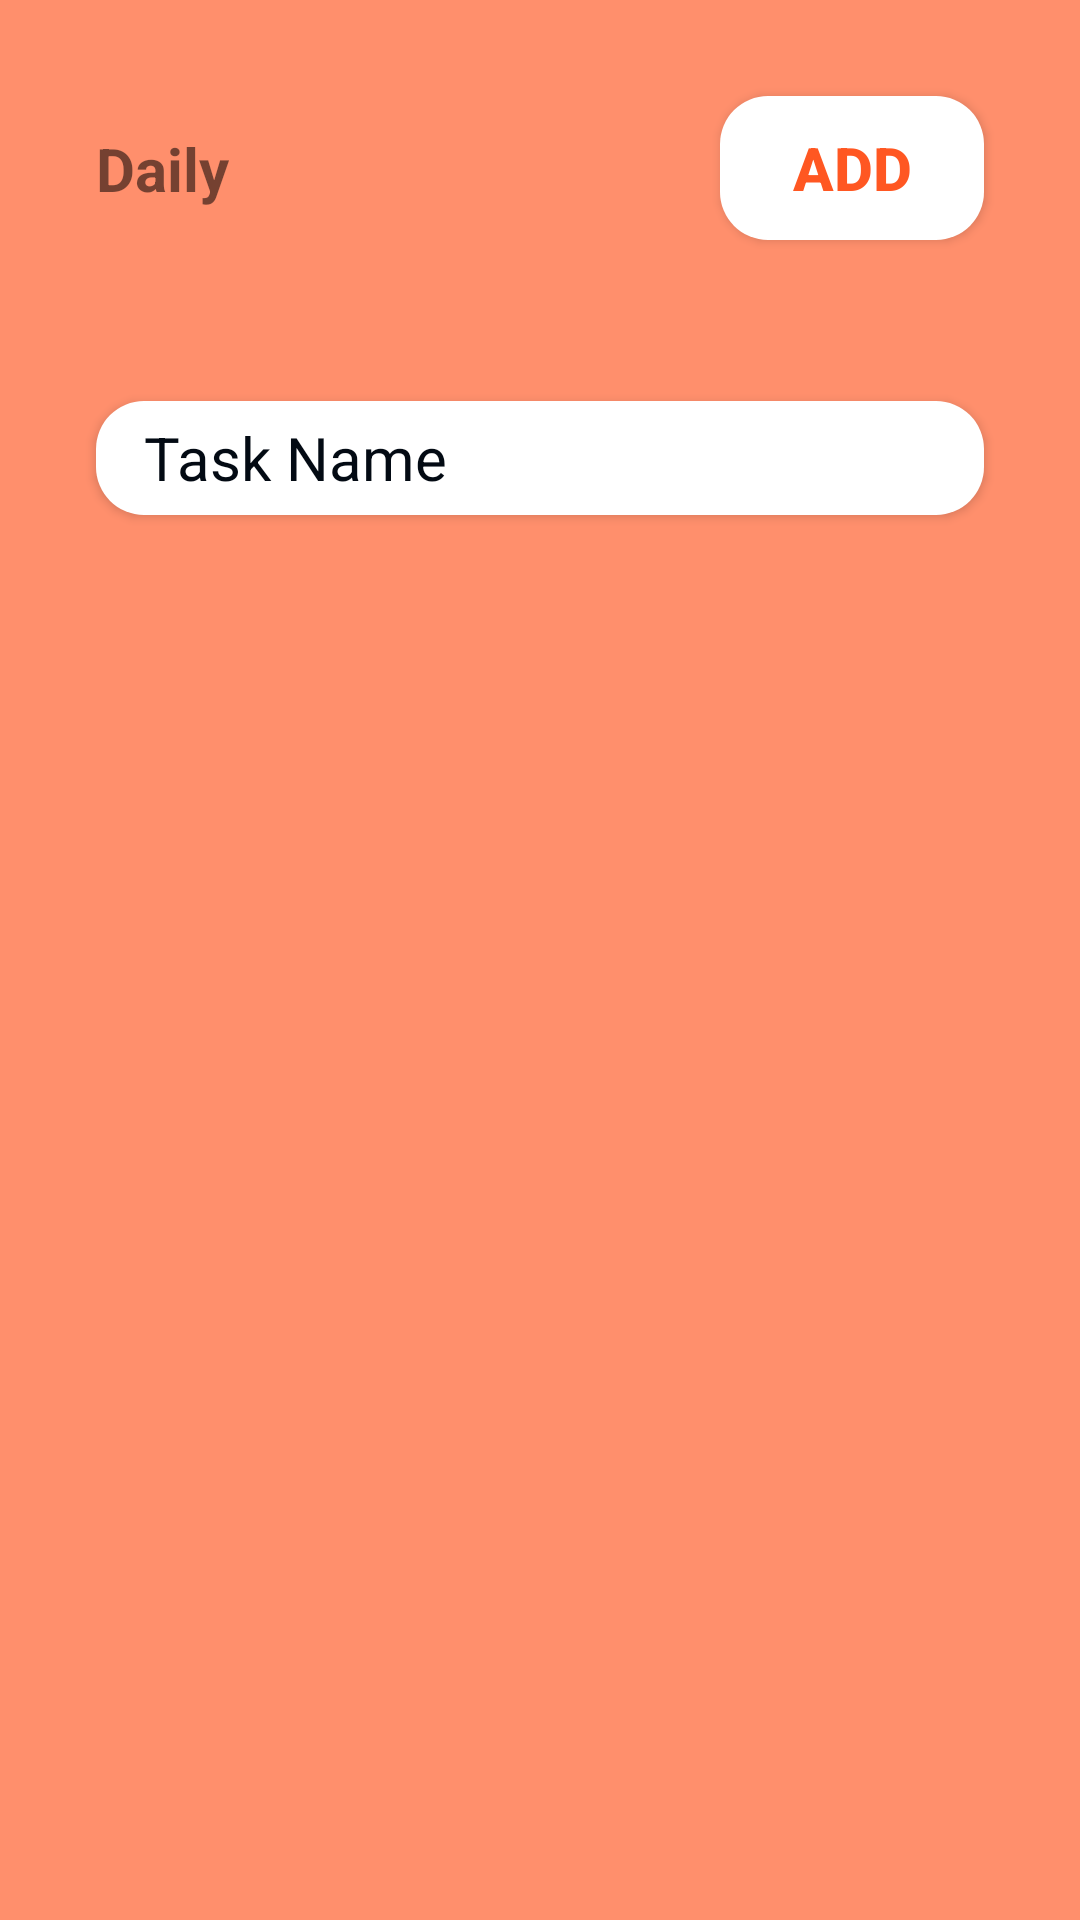

Produce the Android XML layout that renders to this screen, including the resource entries it uses.
<!-- AndroidManifest.xml: application theme Theme.ListIt -->
<!-- res/layout/fragment_making_task.xml -->
<?xml version="1.0" encoding="utf-8"?>
<FrameLayout xmlns:android="http://schemas.android.com/apk/res/android"
    xmlns:app="http://schemas.android.com/apk/res-auto"
    xmlns:tools="http://schemas.android.com/tools"
    android:layout_width="match_parent"
    android:layout_height="match_parent"
    android:background="@color/orange"
    tools:context=".MakingTask">

    <androidx.constraintlayout.widget.ConstraintLayout
        android:layout_width="match_parent"
        android:layout_height="match_parent">

        <androidx.constraintlayout.widget.Guideline
            android:id="@+id/verticalGuideline"
            android:layout_width="wrap_content"
            android:layout_height="wrap_content"
            android:orientation="vertical"
            app:layout_constraintGuide_percent="0.50" />

        <TextView
            android:id="@+id/taskType"
            android:layout_width="wrap_content"
            android:layout_height="wrap_content"
            android:layout_marginStart="32dp"
            android:text="@string/type_daily"
            android:textSize="20sp"
            android:textStyle="bold"
            app:layout_constraintStart_toStartOf="parent"
            app:layout_constraintTop_toTopOf="@id/taskBTN"
            app:layout_constraintBottom_toBottomOf="@id/taskBTN"/>

        <Button
            android:id="@+id/taskBTN"
            android:layout_width="wrap_content"
            android:layout_height="wrap_content"
            android:layout_marginTop="32dp"
            android:layout_marginEnd="32dp"
            android:background="@drawable/rounded_edittext"
            android:fontFamily="sans-serif-medium"
            android:text="@string/add"
            android:textColor="@color/dark_orange"
            android:textSize="20sp"
            android:textStyle="bold"
            app:layout_constraintEnd_toEndOf="parent"
            app:layout_constraintTop_toTopOf="parent" />

        <EditText
            android:layout_width="0dp"
            android:layout_height="38dp"
            android:layout_marginTop="64dp"
            android:background="@drawable/rounded_edittext"
            android:elevation="1dp"
            android:hint="Task Name"
            android:textColor="@color/dark"
            android:textColorHint="@color/dark"
            android:paddingStart="16dp"
            android:paddingEnd="16dp"
            android:textSize="20sp"
            android:translationZ="1dp"
            app:layout_constraintEnd_toEndOf="@id/taskBTN"
            app:layout_constraintStart_toStartOf="@id/taskType"
            app:layout_constraintTop_toBottomOf="@id/taskType" />


    </androidx.constraintlayout.widget.ConstraintLayout>


</FrameLayout>
<!-- resources referenced by this layout -->
<resources>
  <color name="dark">#030A13</color>
  <color name="dark_orange">#FF5722</color>
  <color name="orange">#ff8f6c</color>
  <!-- drawable rounded_edittext (drawable) -->
  <?xml version="1.0" encoding="utf-8"?>
  <selector xmlns:android="http://schemas.android.com/apk/res/android">
  
      <item android:state_enabled="true">
          <shape>
              <solid android:color="@color/white" />
              <corners android:radius="16dp" />
          </shape>
      </item>
  
  </selector>
  <string name="add">ADD</string>
  <string name="type_daily">Daily</string>
  <style name="Theme.ListIt" parent="Theme.AppCompat.DayNight.NoActionBar">
          
          <item name="colorPrimary">@color/white</item>
          <item name="colorPrimaryVariant">@color/white</item>
          <item name="colorOnPrimary">@color/white</item>
          
          <item name="colorSecondary">@color/teal_200</item>
          <item name="colorSecondaryVariant">@color/teal_700</item>
          <item name="colorOnSecondary">@color/white</item>
          
          <item name="android:statusBarColor">@color/orange</item>
          
      </style>
  <color name="white">#FFFFFFFF</color>
  <color name="teal_200">#FF03DAC5</color>
  <color name="teal_700">#FF018786</color>
</resources>
